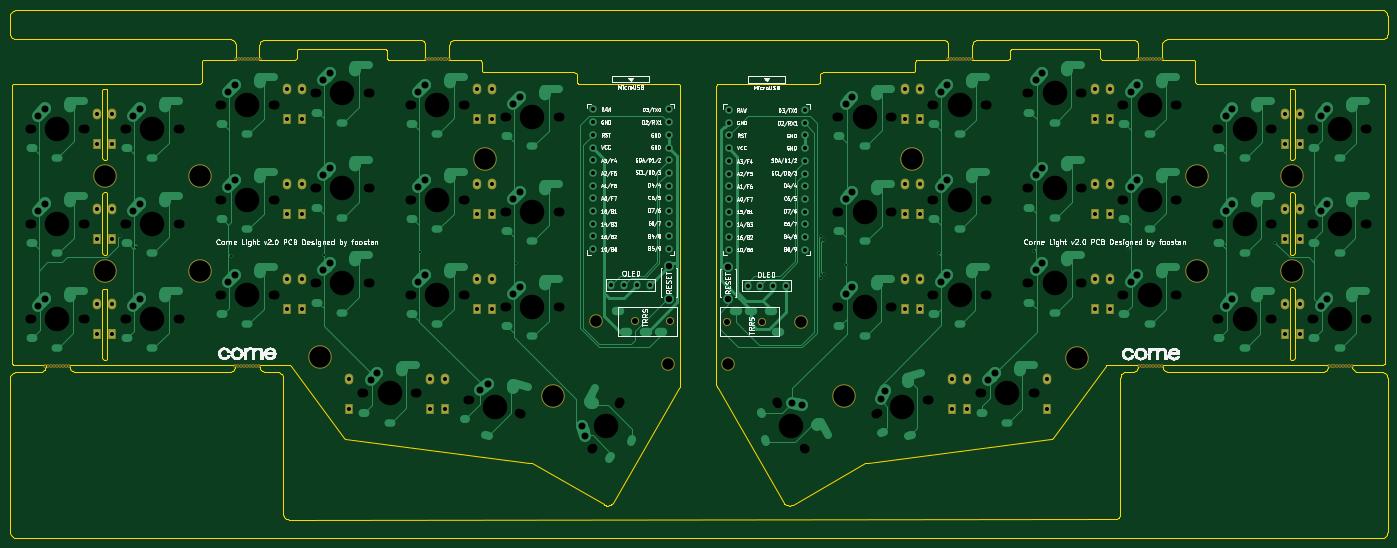
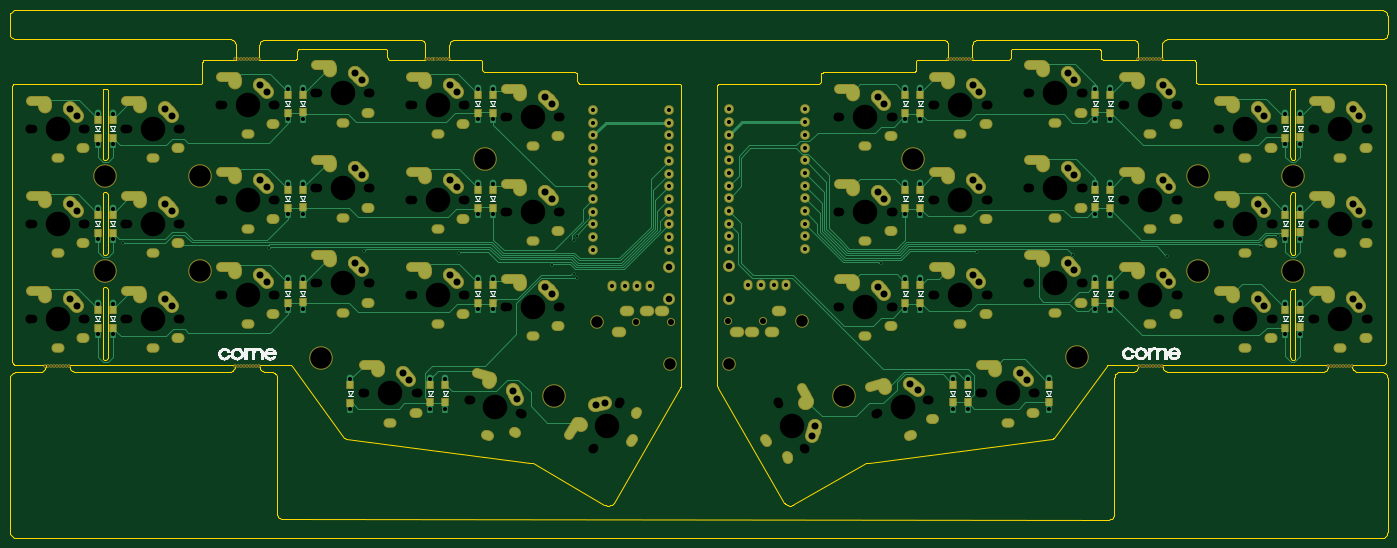
Circuit board: 9 layer files. Board 275.5 x 105.6 mm.
- bottom_copper: corne-light-B_Cu.gbl (50696 bytes)
- bottom_mask: corne-light-B_Mask.gbs (19779 bytes)
- bottom_silk: corne-light-B_SilkS.gbo (41559 bytes)
- outline: corne-light-Edge_Cuts.gm1 (42307 bytes)
- top_copper: corne-light-F_Cu.gtl (50212 bytes)
- top_mask: corne-light-F_Mask.gts (5461 bytes)
- top_silk: corne-light-F_SilkS.gto (129184 bytes)
- drill: corne-light-NPTH.drl (5231 bytes)
- drill: corne-light-PTH.drl (12978 bytes)

=== bottom_copper: corne-light-B_Cu.gbl (50696 bytes, source omitted) ===
=== bottom_mask: corne-light-B_Mask.gbs (19779 bytes, source omitted) ===
=== bottom_silk: corne-light-B_SilkS.gbo (41559 bytes, source omitted) ===
=== outline: corne-light-Edge_Cuts.gm1 (42307 bytes, source omitted) ===
=== top_copper: corne-light-F_Cu.gtl (50212 bytes, source omitted) ===
=== top_mask: corne-light-F_Mask.gts ===
G04 #@! TF.GenerationSoftware,KiCad,Pcbnew,(5.1.4)-1*
G04 #@! TF.CreationDate,2023-05-20T18:47:32-04:00*
G04 #@! TF.ProjectId,corne-light,636f726e-652d-46c6-9967-68742e6b6963,2.0*
G04 #@! TF.SameCoordinates,Original*
G04 #@! TF.FileFunction,Soldermask,Top*
G04 #@! TF.FilePolarity,Negative*
%FSLAX46Y46*%
G04 Gerber Fmt 4.6, Leading zero omitted, Abs format (unit mm)*
G04 Created by KiCad (PCBNEW (5.1.4)-1) date 2023-05-20 18:47:32*
%MOMM*%
%LPD*%
G04 APERTURE LIST*
%ADD10C,4.700000*%
%ADD11O,1.700000X2.178000*%
%ADD12R,1.700000X2.178000*%
%ADD13C,1.600000*%
%ADD14C,2.700000*%
%ADD15C,0.700000*%
G04 APERTURE END LIST*
D10*
X250212500Y-55426932D03*
X250212500Y-74426932D03*
X50712500Y-55445000D03*
X50712500Y-74445000D03*
D11*
X30187500Y-80916875D03*
D12*
X30187500Y-86916875D03*
D11*
X33187500Y-80920000D03*
D12*
X33187500Y-86920000D03*
D11*
X270684847Y-80920432D03*
D12*
X270684847Y-86920432D03*
D11*
X109187500Y-56920000D03*
D12*
X109187500Y-62920000D03*
D11*
X191684847Y-56920432D03*
D12*
X191684847Y-62920432D03*
D11*
X194684847Y-56920432D03*
D12*
X194684847Y-62920432D03*
D11*
X229684847Y-56915432D03*
D12*
X229684847Y-62915432D03*
D11*
X232684847Y-56920432D03*
D12*
X232684847Y-62920432D03*
D11*
X267684847Y-61920432D03*
D12*
X267684847Y-67920432D03*
D11*
X270684847Y-61920432D03*
D12*
X270684847Y-67920432D03*
D11*
X191684847Y-37920432D03*
D12*
X191684847Y-43920432D03*
D11*
X194684847Y-37920432D03*
D12*
X194684847Y-43920432D03*
D11*
X229684847Y-37915432D03*
D12*
X229684847Y-43915432D03*
D11*
X232684847Y-37920432D03*
D12*
X232684847Y-43920432D03*
D11*
X267684847Y-42920432D03*
D12*
X267684847Y-48920432D03*
D11*
X270684847Y-42920432D03*
D12*
X270684847Y-48920432D03*
D11*
X201194847Y-95915432D03*
D12*
X201194847Y-101915432D03*
D11*
X204194847Y-95915432D03*
D12*
X204194847Y-101915432D03*
D11*
X220184847Y-95930432D03*
D12*
X220184847Y-101930432D03*
D11*
X191684847Y-75920432D03*
D12*
X191684847Y-81920432D03*
D11*
X194684847Y-75920432D03*
D12*
X194684847Y-81920432D03*
D11*
X229684847Y-75915432D03*
D12*
X229684847Y-81915432D03*
D11*
X232684847Y-75920432D03*
D12*
X232684847Y-81920432D03*
D11*
X267684847Y-80920432D03*
D12*
X267684847Y-86920432D03*
D11*
X30187500Y-42916875D03*
D12*
X30187500Y-48916875D03*
D11*
X33187500Y-42920000D03*
D12*
X33187500Y-48920000D03*
D11*
X68187500Y-37920000D03*
D12*
X68187500Y-43920000D03*
D11*
X71187500Y-37915000D03*
D12*
X71187500Y-43915000D03*
D11*
X106187500Y-37920000D03*
D12*
X106187500Y-43920000D03*
D11*
X109187500Y-37920000D03*
D12*
X109187500Y-43920000D03*
D11*
X30187500Y-61916875D03*
D12*
X30187500Y-67916875D03*
D11*
X33187500Y-61920000D03*
D12*
X33187500Y-67920000D03*
D11*
X68187500Y-56920000D03*
D12*
X68187500Y-62920000D03*
D11*
X71187500Y-56915000D03*
D12*
X71187500Y-62915000D03*
D11*
X106187500Y-56920000D03*
D12*
X106187500Y-62920000D03*
D11*
X68187500Y-75920000D03*
D12*
X68187500Y-81920000D03*
D11*
X71187500Y-75915000D03*
D12*
X71187500Y-81915000D03*
D11*
X106187500Y-75920000D03*
D12*
X106187500Y-81920000D03*
D11*
X109187500Y-75920000D03*
D12*
X109187500Y-81920000D03*
D11*
X80507500Y-95910000D03*
D12*
X80507500Y-101910000D03*
D11*
X96687500Y-95905000D03*
D12*
X96687500Y-101905000D03*
D11*
X99687500Y-95905000D03*
D12*
X99687500Y-101905000D03*
D13*
X163107847Y-84565432D03*
X156107847Y-84565432D03*
X137714500Y-84432000D03*
X144714500Y-84432000D03*
D14*
X170889847Y-84542432D03*
X156330847Y-93085432D03*
X144376500Y-92940000D03*
X129944500Y-84419000D03*
D10*
X269195847Y-74426932D03*
X269195847Y-55426932D03*
X226055847Y-91696932D03*
X179485847Y-99446932D03*
X193235847Y-51936932D03*
X121405500Y-99300000D03*
X74839500Y-91685500D03*
X31695500Y-55420500D03*
X107650500Y-51930500D03*
X31695500Y-74420500D03*
D15*
X239640000Y-93390000D03*
X238452500Y-93390000D03*
X240233750Y-93390000D03*
X239046250Y-93390000D03*
X243202500Y-93390000D03*
X242608750Y-93390000D03*
X242015000Y-93390000D03*
X241421250Y-93390000D03*
X240827500Y-93390000D03*
X277640000Y-93390000D03*
X276452500Y-93390000D03*
X278233750Y-93390000D03*
X277046250Y-93390000D03*
X281202500Y-93390000D03*
X280608750Y-93390000D03*
X280015000Y-93390000D03*
X279421250Y-93390000D03*
X278827500Y-93390000D03*
X239610000Y-31970000D03*
X238422500Y-31970000D03*
X240203750Y-31970000D03*
X239016250Y-31970000D03*
X243172500Y-31970000D03*
X242578750Y-31970000D03*
X241985000Y-31970000D03*
X241391250Y-31970000D03*
X240797500Y-31970000D03*
X201590000Y-31980000D03*
X200402500Y-31980000D03*
X202183750Y-31980000D03*
X200996250Y-31980000D03*
X205152500Y-31980000D03*
X204558750Y-31980000D03*
X203965000Y-31980000D03*
X203371250Y-31980000D03*
X202777500Y-31980000D03*
X97070000Y-31970000D03*
X95882500Y-31970000D03*
X97663750Y-31970000D03*
X96476250Y-31970000D03*
X100632500Y-31970000D03*
X100038750Y-31970000D03*
X99445000Y-31970000D03*
X98851250Y-31970000D03*
X98257500Y-31970000D03*
X59100000Y-31970000D03*
X57912500Y-31970000D03*
X59693750Y-31970000D03*
X58506250Y-31970000D03*
X62662500Y-31970000D03*
X62068750Y-31970000D03*
X61475000Y-31970000D03*
X60881250Y-31970000D03*
X60287500Y-31970000D03*
X58997000Y-93380000D03*
X57809500Y-93380000D03*
X59590750Y-93380000D03*
X58403250Y-93380000D03*
X62559500Y-93380000D03*
X61965750Y-93380000D03*
X61372000Y-93380000D03*
X60778250Y-93380000D03*
X60184500Y-93380000D03*
X21008750Y-93380000D03*
X19821250Y-93380000D03*
X21602500Y-93380000D03*
X20415000Y-93380000D03*
X24571250Y-93380000D03*
X23977500Y-93380000D03*
X23383750Y-93380000D03*
X22790000Y-93380000D03*
X22196250Y-93380000D03*
M02*

=== top_silk: corne-light-F_SilkS.gto (129184 bytes, source omitted) ===
=== drill: corne-light-NPTH.drl (5231 bytes, source omitted) ===
=== drill: corne-light-PTH.drl (12978 bytes, source omitted) ===
